Photos from the image-classification dataset "PlantVillage_Split" in the GitHub repository rhoust123/Plant_Disease_Classifier. Its 15 classes are: pepper bell bacterial spot, pepper bell healthy, potato early blight, potato late blight, potato healthy, tomato bacterial spot, tomato early blight, tomato late blight, tomato leaf mold, tomato septoria leaf spot, tomato spider mites two spotted spider mite, tomato target spot, tomato yellow leaf curl virus, tomato mosaic virus, tomato healthy.

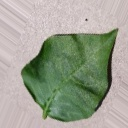
Label: pepper bell healthy

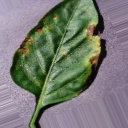
Label: pepper bell bacterial spot

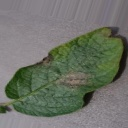
Label: potato late blight

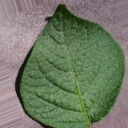
Label: potato healthy

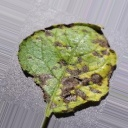
Label: potato early blight

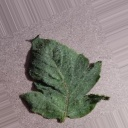
Label: tomato target spot
